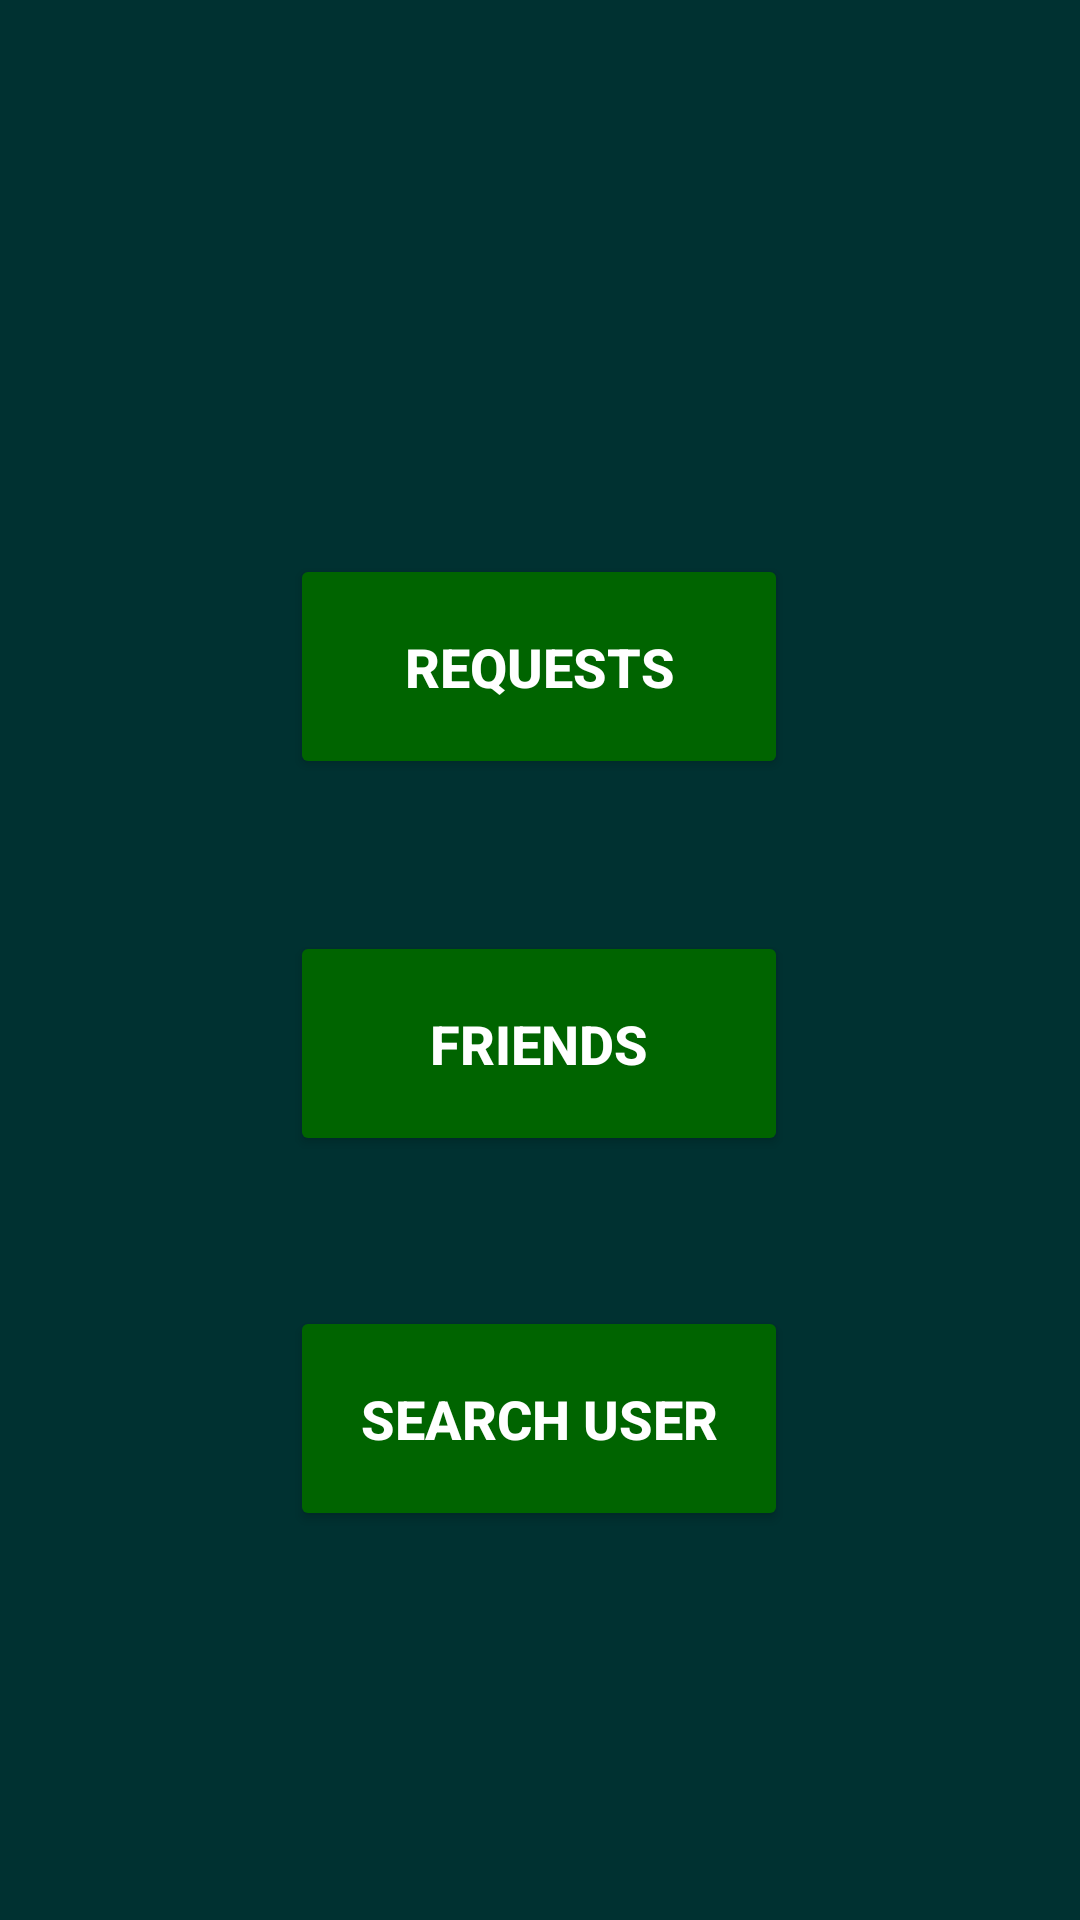

Here is an Android app screen rendered from its layout file. Give the layout XML and the strings, colors and styles it references.
<!-- AndroidManifest.xml: application theme Theme.TuneInn -->
<!-- res/layout/activity_friend_options.xml -->
<?xml version="1.0" encoding="utf-8"?>
<androidx.constraintlayout.widget.ConstraintLayout xmlns:android="http://schemas.android.com/apk/res/android"
    xmlns:app="http://schemas.android.com/apk/res-auto"
    xmlns:tools="http://schemas.android.com/tools"
    android:layout_width="match_parent"
    android:layout_height="match_parent"
    tools:context=".FriendOptionsActivity"
    android:background="@color/dark_green">

    <Button
        android:id="@+id/requestsButton"
        android:layout_width="166dp"
        android:layout_height="75dp"
        android:layout_marginTop="80dp"

        android:backgroundTint="@color/light_green"
        android:text="Requests"
        android:textColor="@color/white"
        android:textSize="18sp"
        android:textStyle="bold"


        app:layout_constraintBottom_toBottomOf="parent"
        app:layout_constraintEnd_toEndOf="parent"
        app:layout_constraintHorizontal_bias="0.498"
        app:layout_constraintStart_toStartOf="parent"
        app:layout_constraintTop_toTopOf="parent"
        app:layout_constraintVertical_bias="0.216" />

    <Button
        android:id="@+id/searchUsersButton"
        android:layout_width="166dp"
        android:layout_height="75dp"
        android:layout_marginTop="50dp"


        android:backgroundTint="@color/light_green"
        android:text="Search User"
        android:textColor="@color/white"
        android:textSize="18sp"


        android:textStyle="bold"
        app:layout_constraintEnd_toEndOf="@+id/friendsButton"
        app:layout_constraintHorizontal_bias="0.0"
        app:layout_constraintStart_toStartOf="@+id/friendsButton"
        app:layout_constraintTop_toBottomOf="@+id/friendsButton" />

    <Button
        android:id="@+id/friendsButton"
        android:layout_width="166dp"
        android:layout_height="75dp"
        android:layout_marginTop="50dp"

        android:backgroundTint="@color/light_green"
        android:text="Friends"
        android:textColor="@color/white"
        android:textSize="18sp"
        android:textStyle="bold"

        app:layout_constraintBottom_toBottomOf="parent"
        app:layout_constraintEnd_toEndOf="@+id/requestsButton"
        app:layout_constraintHorizontal_bias="0.481"
        app:layout_constraintStart_toStartOf="@+id/requestsButton"
        app:layout_constraintTop_toBottomOf="@+id/requestsButton"
        app:layout_constraintVertical_bias="0.002" />
</androidx.constraintlayout.widget.ConstraintLayout>
<!-- resources referenced by this layout -->
<resources>
  <color name="dark_green">#003131</color>
  <color name="light_green">#006400</color>
  <color name="white">#FFFFFFFF</color>
  <style name="Theme.TuneInn" parent="Theme.MaterialComponents.DayNight.NoActionBar">
          
          <item name="colorPrimary">@color/purple_500</item>
          <item name="colorPrimaryVariant">@color/purple_700</item>
          <item name="colorOnPrimary">@color/white</item>
          
          <item name="colorSecondary">@color/teal_200</item>
          <item name="colorSecondaryVariant">@color/teal_700</item>
          <item name="colorOnSecondary">@color/black</item>
          
          <item name="android:statusBarColor">?attr/colorPrimaryVariant</item>
          
      </style>
  <color name="purple_500">#FF6200EE</color>
  <color name="purple_700">#FF3700B3</color>
  <color name="teal_200">#FF03DAC5</color>
  <color name="teal_700">#FF018786</color>
  <color name="black">#FF000000</color>
</resources>
